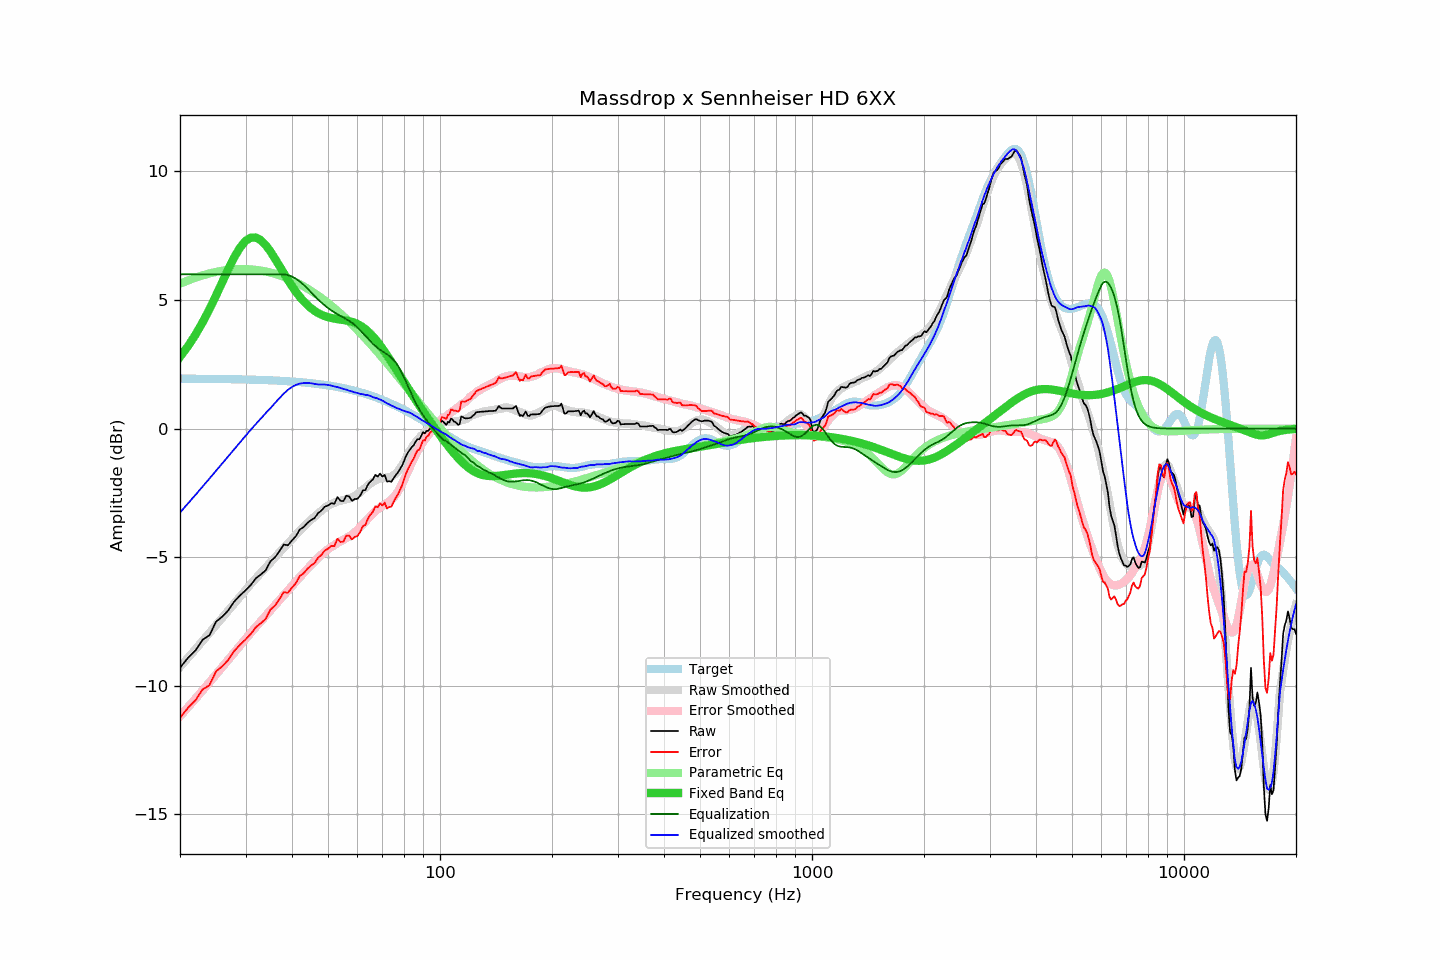

Data behind this chart, as committed beside it:
frequency, raw, error, smoothed, error_smoothed, equalization, parametric_eq, equalized_raw, equalized_smoothed, target
20, -9.30, -11.24, -9.26, -11.18, 6.00, 2.79, -3.30, -3.26, 1.94
21, -8.92, -10.86, -8.92, -10.84, 6.00, 3.20, -2.92, -2.92, 1.94
22, -8.63, -10.57, -8.58, -10.50, 6.00, 3.65, -2.63, -2.58, 1.94
23, -8.21, -10.14, -8.25, -10.18, 6.00, 4.13, -2.21, -2.25, 1.94
24, -8.04, -9.97, -7.94, -9.86, 6.00, 4.65, -2.04, -1.94, 1.94
25, -7.51, -9.44, -7.64, -9.56, 6.00, 5.18, -1.51, -1.64, 1.93
26, -7.31, -9.23, -7.34, -9.26, 6.00, 5.71, -1.31, -1.34, 1.93
27, -7.06, -8.98, -7.06, -8.98, 6.00, 6.22, -1.06, -1.06, 1.93
28, -6.72, -8.64, -6.79, -8.70, 6.00, 6.67, -0.72, -0.79, 1.92
29, -6.49, -8.40, -6.53, -8.44, 6.00, 7.04, -0.49, -0.53, 1.92
30, -6.29, -8.20, -6.27, -8.18, 6.00, 7.30, -0.29, -0.27, 1.91
31, -6.08, -7.98, -6.04, -7.94, 6.00, 7.43, -0.08, -0.04, 1.91
32, -5.82, -7.72, -5.82, -7.71, 6.00, 7.43, 0.18, 0.18, 1.90
33, -5.67, -7.56, -5.61, -7.49, 6.00, 7.32, 0.33, 0.39, 1.89
34, -5.51, -7.39, -5.40, -7.27, 6.00, 7.13, 0.49, 0.60, 1.89
35, -5.16, -7.04, -5.21, -7.07, 6.00, 6.89, 0.84, 0.79, 1.88
36, -5.01, -6.88, -5.00, -6.86, 6.00, 6.61, 0.99, 1.00, 1.87
37, -4.77, -6.63, -4.82, -6.67, 6.00, 6.33, 1.23, 1.18, 1.86
38, -4.51, -6.36, -4.64, -6.48, 6.00, 6.05, 1.49, 1.36, 1.85
39, -4.54, -6.38, -4.46, -6.30, 5.97, 5.78, 1.44, 1.51, 1.84
40, -4.35, -6.18, -4.29, -6.12, 5.91, 5.54, 1.57, 1.62, 1.83
41, -4.18, -6.00, -4.13, -5.94, 5.83, 5.32, 1.65, 1.70, 1.82
42, -3.92, -5.73, -3.96, -5.77, 5.72, 5.12, 1.80, 1.75, 1.81
43, -3.83, -5.62, -3.82, -5.61, 5.59, 4.95, 1.77, 1.77, 1.80
44, -3.67, -5.45, -3.67, -5.45, 5.45, 4.81, 1.79, 1.78, 1.78
45, -3.56, -5.32, -3.54, -5.30, 5.30, 4.68, 1.75, 1.76, 1.77
46, -3.48, -5.23, -3.42, -5.16, 5.16, 4.58, 1.68, 1.74, 1.75
47, -3.29, -5.02, -3.31, -5.03, 5.03, 4.50, 1.74, 1.72, 1.74
48, -3.19, -4.91, -3.19, -4.90, 4.90, 4.43, 1.72, 1.72, 1.72
49, -3.04, -4.74, -3.07, -4.79, 4.79, 4.38, 1.75, 1.72, 1.70
50, -2.99, -4.67, -2.99, -4.69, 4.69, 4.33, 1.70, 1.70, 1.68
51, -2.90, -4.56, -2.93, -4.60, 4.60, 4.30, 1.70, 1.68, 1.66
52, -2.93, -4.57, -2.88, -4.52, 4.52, 4.28, 1.60, 1.64, 1.64
53, -2.66, -4.28, -2.83, -4.45, 4.45, 4.26, 1.79, 1.62, 1.62
54, -2.81, -4.40, -2.80, -4.38, 4.38, 4.24, 1.58, 1.58, 1.60
55, -2.82, -4.39, -2.77, -4.32, 4.32, 4.22, 1.50, 1.55, 1.57
56, -2.61, -4.16, -2.74, -4.26, 4.26, 4.20, 1.65, 1.51, 1.55
57, -2.64, -4.16, -2.72, -4.19, 4.19, 4.18, 1.55, 1.47, 1.53
58, -2.81, -4.30, -2.67, -4.12, 4.12, 4.15, 1.31, 1.45, 1.50
59, -2.74, -4.21, -2.62, -4.03, 4.03, 4.11, 1.30, 1.41, 1.47
60, -2.73, -4.17, -2.55, -3.94, 3.94, 4.07, 1.21, 1.39, 1.44
61, -2.61, -4.02, -2.48, -3.83, 3.83, 4.01, 1.22, 1.35, 1.41
62, -2.41, -3.79, -2.38, -3.72, 3.72, 3.95, 1.31, 1.34, 1.38
63, -2.39, -3.74, -2.30, -3.61, 3.61, 3.87, 1.22, 1.31, 1.35
64, -2.18, -3.50, -2.20, -3.50, 3.50, 3.79, 1.33, 1.30, 1.32
65, -2.06, -3.35, -2.13, -3.40, 3.40, 3.69, 1.34, 1.27, 1.29
66, -1.98, -3.23, -2.07, -3.30, 3.30, 3.59, 1.32, 1.23, 1.26
67, -1.80, -3.02, -2.01, -3.21, 3.21, 3.48, 1.42, 1.20, 1.22
68, -1.87, -3.05, -1.96, -3.13, 3.13, 3.36, 1.27, 1.17, 1.19
69, -1.75, -2.90, -1.93, -3.07, 3.07, 3.24, 1.32, 1.13, 1.15
70, -1.87, -2.98, -1.92, -3.01, 3.01, 3.12, 1.14, 1.09, 1.12
71, -1.80, -2.88, -1.91, -2.95, 2.95, 2.99, 1.16, 1.04, 1.08
72, -2.06, -3.10, -1.91, -2.89, 2.89, 2.86, 0.84, 0.99, 1.04
73, -2.05, -3.05, -1.88, -2.83, 2.83, 2.73, 0.79, 0.95, 1.01
74, -2.07, -3.03, -1.86, -2.76, 2.76, 2.60, 0.69, 0.90, 0.97
75, -1.93, -2.85, -1.81, -2.67, 2.67, 2.46, 0.75, 0.86, 0.93
76, -1.81, -2.70, -1.75, -2.57, 2.57, 2.33, 0.77, 0.82, 0.89
77, -1.72, -2.57, -1.67, -2.45, 2.45, 2.20, 0.74, 0.78, 0.85
78, -1.58, -2.39, -1.55, -2.31, 2.31, 2.07, 0.74, 0.76, 0.81
79, -1.45, -2.22, -1.44, -2.16, 2.16, 1.95, 0.71, 0.72, 0.77
... 553 more rows
